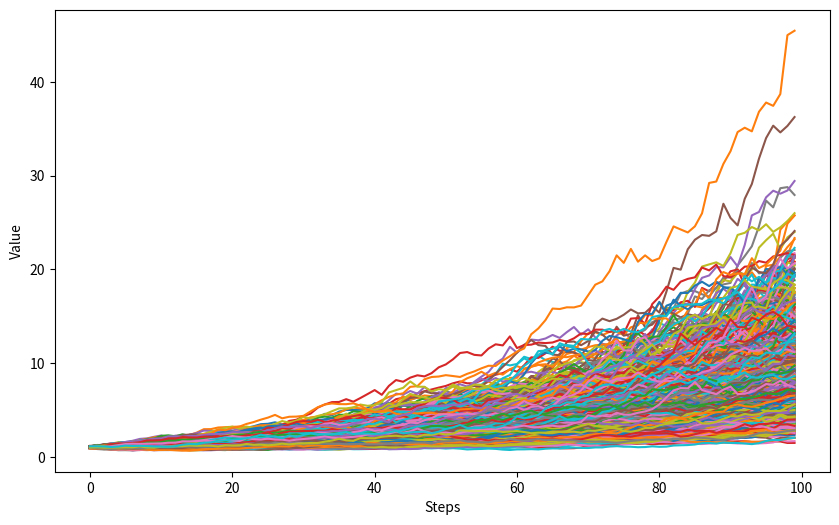
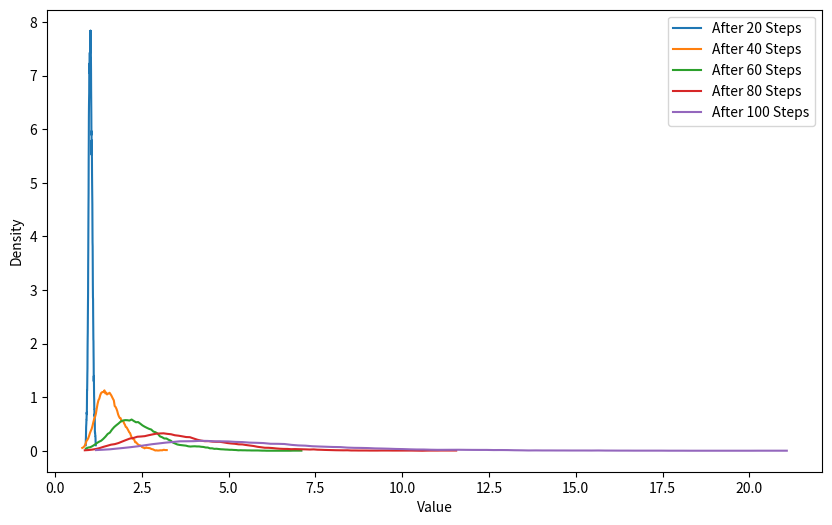
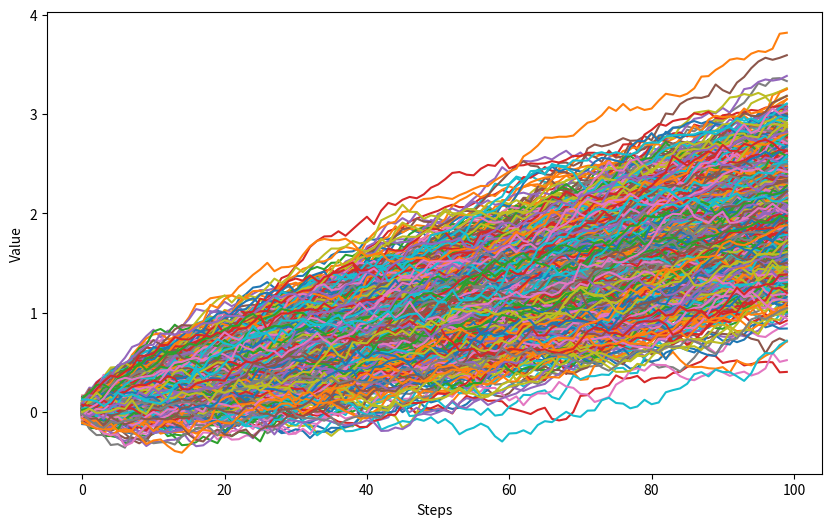
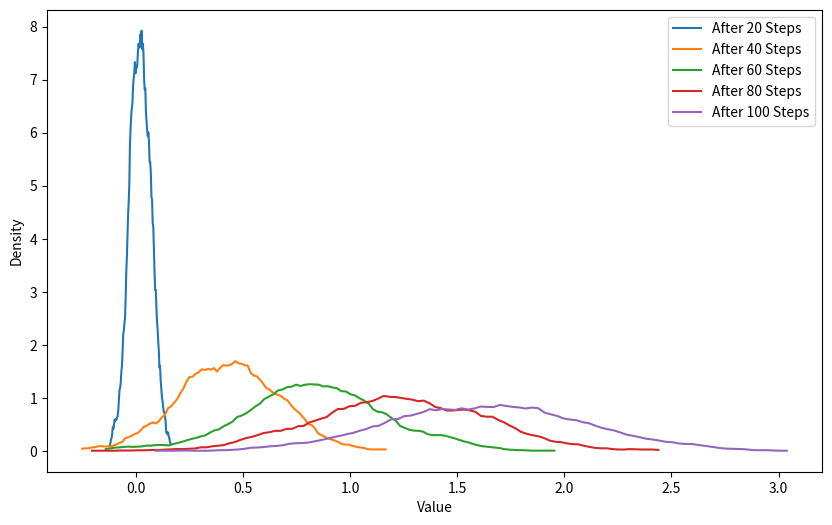
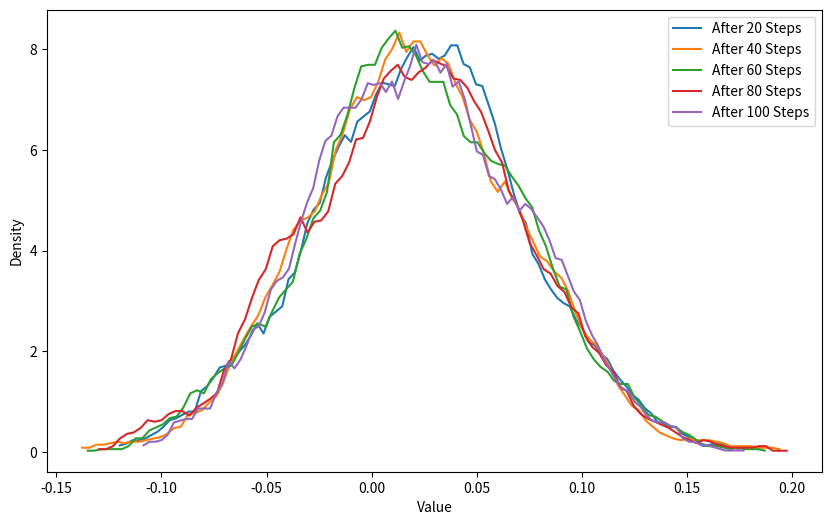

Write the Python code that produced these figures, in order.
import matplotlib.pyplot as plt
import numpy as np


def smooth(data, window_size):
    """
    Smooths the input data using a moving average.

    Args:
      data: A NumPy array of shape (n,) representing the input data.
      window_size: An integer specifying the size of the moving average window.

    Returns:
      A NumPy array of the same shape as the input data, containing the smoothed values.
    """

    kernel = np.ones(window_size) / window_size
    smoothed = np.convolve(data, kernel, mode="same")
    return smoothed


def random_walk_with_drift(n_steps, drift, var):
    """
    Generates a random walk with drift.

    Args:
      n_steps: The number of steps in the random walk.
      drift: The drift parameter (average step size).
        var: The variance of the step size.

    Returns:
      A NumPy array representing the random walk.
    """

    steps = np.random.normal(drift, var, n_steps) + drift
    walk = np.cumsum(steps)
    return walk


# Parameters
n_walks = 1000  # Number of random walks to generate
n_steps = 100  # Number of steps in each walk
n_slices = 5  # Number of slices to divide the walk into
drift = 0.01  # Drift parameter
var = 0.05  # Variance of the step size

walks = []
for _ in range(n_walks):
    walk = random_walk_with_drift(n_steps, drift, var)
    walks.append(walk)

# ---  Plot 1: Exponential of Random Walks ---
plt.figure(figsize=(10, 6))
exp_walks = [np.exp(walk) for walk in walks]
for walk in exp_walks:
    plt.plot(walk)

plt.xlabel("Steps")
plt.ylabel("Value")
plt.show()

# --- Plot 2: Exponential Random Walk Slices ---
plt.figure(figsize=(10, 6))

slice_indices = np.linspace(0, n_steps, n_slices + 1, dtype=int)
for i in range(n_slices):
    slice_vals = []
    for walk in exp_walks:
        slice_vals.append(walk[slice_indices[i]])

    # Calculate histogram and normalize to get distribution
    hist, bin_edges = np.histogram(slice_vals, bins=100, density=True)
    hist = smooth(hist, 10)
    bin_centers = (bin_edges[:-1] + bin_edges[1:]) / 2

    # Plot as line plot
    plt.plot(bin_centers, hist, label=f"After {slice_indices[i+1]} Steps")

plt.xlabel("Value")
plt.ylabel("Density")
plt.legend()
plt.show()

# --- Plot 3: Linear Random Walks ---
plt.figure(figsize=(10, 6))
for walk in walks:
    plt.plot(walk)

plt.xlabel("Steps")
plt.ylabel("Value")
plt.show()

# --- Plot 4: Slices of Linear Random Walks ---
plt.figure(figsize=(10, 6))

slice_indices = np.linspace(0, n_steps, n_slices + 1, dtype=int)
for i in range(n_slices):
    slice_vals = []
    for walk in walks:
        slice_vals.append(walk[slice_indices[i]])

    # Calculate histogram and normalize to get distribution
    hist, bin_edges = np.histogram(slice_vals, bins=100, density=True)
    hist = smooth(hist, 10)
    bin_centers = (bin_edges[:-1] + bin_edges[1:]) / 2

    # Plot as line plot
    plt.plot(bin_centers, hist, label=f"After {slice_indices[i+1]} Steps")

plt.xlabel("Value")
plt.ylabel("Density")
plt.legend()
plt.show()

# --- Plot 4: Distributions After Differencing ---

plt.figure(figsize=(10, 6))

slice_indices = np.linspace(1, n_steps, n_slices + 1, dtype=int)
for i in range(n_slices):
    slice_vals = []
    for walk in walks:
        slice_vals.append(walk[slice_indices[i]] - walk[slice_indices[i] - 1])

    # Calculate histogram and normalize to get distribution
    # slic_vals = [val for val in slice_vals if abs(val) < var]
    hist, bin_edges = np.histogram(slice_vals, bins=100, density=True)
    hist = smooth(hist, 10)
    bin_centers = (bin_edges[:-1] + bin_edges[1:]) / 2

    # Plot as line plot
    plt.plot(bin_centers, hist, label=f"After {slice_indices[i+1]} Steps")

plt.xlabel("Value")
plt.ylabel("Density")
plt.legend()
plt.show()
